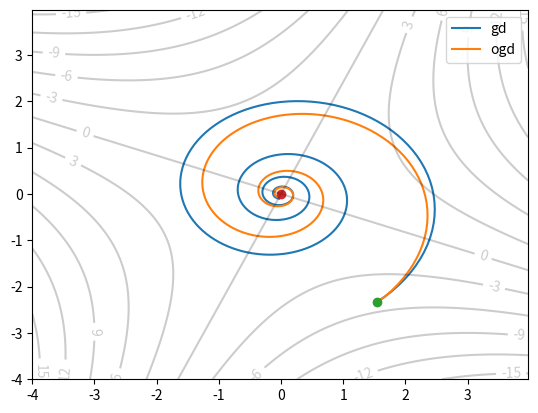

Generate this figure with matplotlib:
import numpy as np
import random
import math
import matplotlib
from mpl_toolkits.mplot3d import Axes3D  # noqa: F401 unused import
import matplotlib.pyplot as plt

# Hyperparameters
# alpha = 0.005 for smooth
# alpha = 0.05 for ogd linear
n = 400
alpha = 0.05
d = 1

# Simple blinear function
def b(x, y):
    return x * y

def db(x, y, i):
    if i == 0:
        return y
    else:
        return x

def da(x, y, i):
    if i == 0:
        if x * y >= 0:
            return y
        else:
            return -y
    else:
        if x * y >= 0:
            return -x
        else:
            return x

# Critical seems to be about 22...
def db3(x, y, z, i):
    if i == 0:
        return A_xz@z + A_xy@y
    elif i == 1:
        return -A_xy.T@x + A_yz@z
    else:
        return -A_xz.T@x - A_yz.T@y

def da3(x, y, z, i):
    if i == 0:
        retval = 0
        if x * y >= 0:
            retval += y
        else:
            retval -= y
        if x * z >= 0:
            retval += z
        else:
            retval -= z
        return retval
    elif i == 1:
        retval = 0
        if x * y >= 0:
            retval -= x
        else:
            retval += x
        if y * z >= 0:
            retval += z
        else:
            retval -= z
        return retval
    else:
        retval = 0
        if x * z >= 0:
            retval -= x
        else:
            retval += x
        if y * z >= 0:
            retval -= y
        else:
            retval += y
        return retval

# Critical is 0.5 (point at which 2P game has incenitve to go towards eq)
def dq3(x, y, z, i):
    if i == 0:
        return -x + A_xy@y + A_xz@z
    elif i == 1:
        return -y - A_xy.T@x + A_yz@z
    else:
        return  -z - A_xz.T@x - A_yz.T@y


# Variationally coherent function
def v(x, y):
    return (x ** 4 * y ** 2 + 2 * x + 1) * (x ** 2 * y ** 4 - y ** 2 + 1)

def dv(x, y, i):
    if i == 0:
        return (4 * x ** 3 * y ** 2 + 2 * x) * (x ** 2 * y ** 4 - y ** 2 + 1) \
                + (2 * x * y ** 4) * (x ** 4 * y ** 2 + x ** 2 + 1)
    else:
        return (4 * y ** 3 * x ** 2 - 2 * y) * (y ** 2 * x ** 4 + x ** 2 + 1) \
                + (2 * y * x ** 4) * (y ** 4 * x ** 2 - y ** 2 + 1)

# Strongly-concave strongly-convex
def q(x, y):
    return - y ** 2 / 2 + y * x + x ** 2 / 2

def dq(x, y, i):
    if i == 0:
        return x / 5 + A_xy@y
    else:
        return -y / 5 + A_xy.T@x

# Non-convex (non-convex/strongly-concave)
def z(x, y):
    return - x ** 2 / 8 + 6 * x * y / 10 - y ** 2 / 2

def dz(x, y, i):
    if i == 0:
        return - x / 4 + 6 * y / 10
    else:
        return - y + 6 * x / 10

# Rosenbrock function, locally coherent
def r(x, y):
    return (1 - x ** 2) + 100 * (y - x ** 2) ** 2

def dr(x, y, i):
    if i == 0:
        return 2 * (1 - x) - 400 * x * (y - x ** 2)
    else:
        return 200 * (y - x ** 2)

# Linear/strongly-convex function
def l(x, y):
    return x * y - y ** 2 / 2

def dl(x, y, i):
    if i == 0:
        return y
    else:
        return x - y

# Gradient Descent Variants
def gd(x, y, df, i):
    x_t = x[i] - alpha * df(x[i], y[i], 0)
    y_t = y[i] + alpha * df(x[i], y[i], 1)
    return x_t, y_t

def gd3(x, y, z, df, i):
    x_t = x[i] + alpha * df(x[i], y[i], z[i], 0)
    y_t = y[i] + alpha * df(x[i], y[i], z[i], 1)
    z_t = z[i] + alpha * df(x[i], y[i], z[i], 2)
    return x_t, y_t, z_t

def pgd(x, y, df, i):
    x_t =  x[i] - alpha * df(x[i], y[i], 0)
    y_t =  y[i] + alpha * df(x_t, y[i], 1)
    return x_t, y_t

# Approximation for both players being prsecient
def ogd(x, y, df, i):
    x_t =  x[i] - 2 * alpha * df(x[i], y[i], 0) + alpha * df(x[i-1], y[i-1], 0)
    y_t =  y[i] + 2 * alpha * df(x[i], y[i], 1) - alpha * df(x[i-1], y[i-1], 1)
    return x_t, y_t

def ogd3(x, y, z, df, i):
    x_t =  x[i] + 2 * alpha * df(x[i], y[i], z[i], 0) - alpha * df(x[i-1], y[i-1], z[i-1], 0)
    y_t =  y[i] + 2 * alpha * df(x[i], y[i], z[i], 1) - alpha * df(x[i-1], y[i-1], z[i-1], 1)
    z_t =  z[i] + 2 * alpha * df(x[i], y[i], z[i], 2) - alpha * df(x[i-1], y[i-1], z[i-1], 2)
    return x_t, y_t, z_t

def pogd(x, y, df, i):
    x_t =  x[i] - 2 * alpha * df(x[i], y[i], 0) + alpha * df(x[i-1], y[i-1], 0)
    y_t =  y[i] + alpha * df(x_t, y[i], 1)
    return x_t, y_t

def gdbr(x, y, df, i):
    x_t = x[i] - alpha * df(x[i], y[i], 0)
    y_t = (x[i] >= 0) * 2 - 1
    return x_t, y_t

def ogdbr(x, y, df, i):
    x_t =  x[i] - 2 * alpha * df(x[i], y[i], 0) + alpha * df(x[i-1], y[i-1], 0)
    y_t = (x_t >= 0) * 2 - 1
    return x_t, y_t

# Averaging
def avg(x):
    x_bar = np.zeros(x.shape)
    for i in range(len(x)):
        x_bar[i] = (x[i] + x_bar[i - 1] * i) / (i + 1)
    return x_bar

# Define dynamics
# A_xy = np.random.rand(d,d)
# A_xz = np.random.rand(d,d)
# A_yz = np.random.rand(d,d)
A_xy = np.random.normal(size=(d,d))
A_xz = np.random.normal(size=(d,d))
A_yz = np.random.normal(size=(d,d))
# A_xy = np.ones((1,1))
# A_xz = np.ones((1,1))
# A_yz = np.ones((1,1))
A = np.block([[np.zeros((d,d)), A_xy, A_xz],[-A_xy.T, np.zeros((d,d)), A_yz],[-A_xz.T, -A_yz.T, np.zeros((d,d))]])
print(np.linalg.det(A))
c_x = np.random.uniform()
c_y = np.random.uniform()
c_z = np.random.uniform()
f, df = q, dq
opt = [gd, ogd]
names = ['gd', 'ogd']
fig = plt.figure()
ax1 = fig.add_subplot(111)
# ax1 = fig.add_subplot(211, projection='3d')
fig.subplots_adjust(hspace=.5)
# ax2 = fig.add_subplot(212)
x = np.zeros((n, d))
y = np.zeros((n, d))
z = np.zeros((n, d))
x[0] = np.random.uniform(low=-3, high=3, size=d)
y[0] = np.random.uniform(low=-3, high=3, size=d)
z[0] = np.random.uniform(low=-3, high=3, size=d)
x[1] = x[0]
y[1] = y[0]
z[1] = z[0]
for g, name in zip(opt, names):
    for i in range(1, n - 1):
        # x_t, y_t, z_t = g(x, y, z, df, i)
        x_t, y_t = g(x, y, df, i)
        x[i + 1] = x_t
        y[i + 1] = y_t
        # z[i + 1] = z_t
        # print(x[i + 1], y[i + 1], z[i + 1])
    x_bar, y_bar, z_bar = avg(x), avg(y), avg(z)
    # x_plot, y_plot, z_plot = np.sum(x[1:] ** 2, axis=1), np.sum(y[1:] ** 2, axis=1), np.sum(z[1:] ** 2, axis=1)
    # ax1.plot(xs=x_plot, ys=y_plot, zs=z_plot, label='last')
    # ax1.plot(xs=np.sum(x_bar[1:] ** 2, axis=1), ys=np.sum(y_bar[1:] ** 2, axis=1), zs=np.sum(z_bar[1:] ** 2, axis=1), label='avg', color='orange')
    ax1.plot(x[1:], y[1:], label=name)
    # ax2.plot(np.arange(n-1), np.sum(x[1:] ** 2, axis=1) + np.sum(y[1:] ** 2, axis=1) + np.sum(z[1:] ** 2, axis=1), label=name)
    # ax2.plot(np.arange(n-1), np.sum(x_bar[1:] ** 2, axis=1) + np.sum(y_bar[1:] ** 2, axis=1) + np.sum(z_bar[1:] ** 2, axis=1), label='avg')

    # ax2.plot(np.arange(n), f(x, y, z), label=name)

# 2d plot
ax1.plot(x[1, 0], y[1, 0], marker='o')
ax1.plot(0, 0, marker='o')
delta = 0.025
x = np.arange(-4, 4, delta)
y = np.arange(-4 , 4, delta)
X, Y = np.meshgrid(x, y)
matplotlib.rcParams['contour.negative_linestyle'] = 'solid'
CS = ax1.contour(X, Y, f(X, Y), 10, colors='k', alpha=0.2)
ax1.clabel(CS, inline=1, fontsize=10)
ax1.legend(loc='upper right')
#3d plots
# ax1.locator_params(nbins=5)
# ax1.title.set_text('3D trajectory')
# ax1.legend(loc='upper left')
# ax1.set_xlabel('x1', labelpad=10)
# ax1.set_ylabel('x2')
# ax1.set_zlabel('x3')
# ax2.legend(loc='upper right')
# ax2.title.set_text('Distance to Equillibrium')
# ax2.set_xlabel('iterates')
# ax2.set_ylabel('sum L2')

plt.show()
